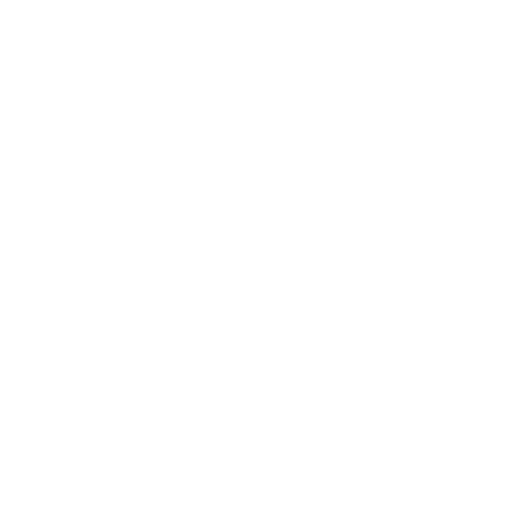
t = 0.00 s
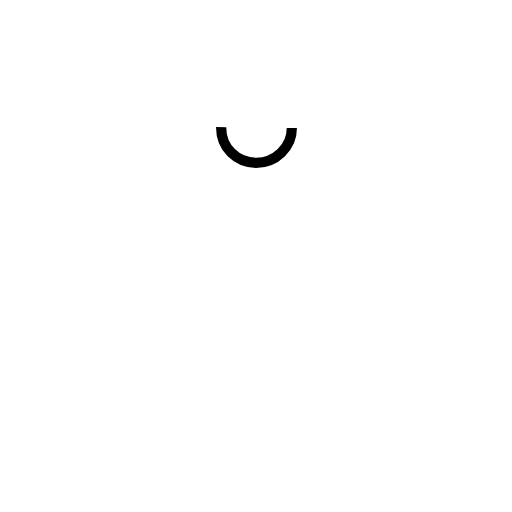
t = 0.33 s
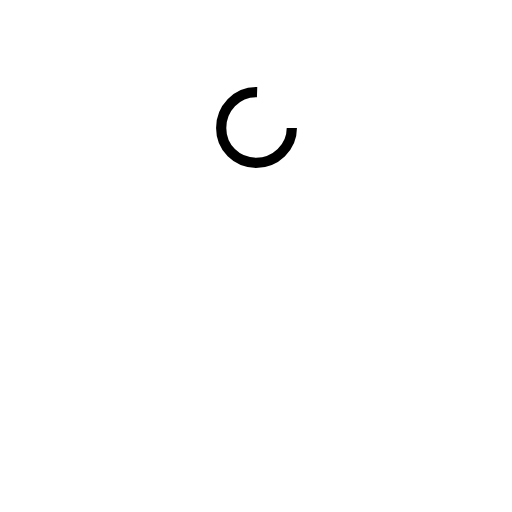
t = 0.49 s
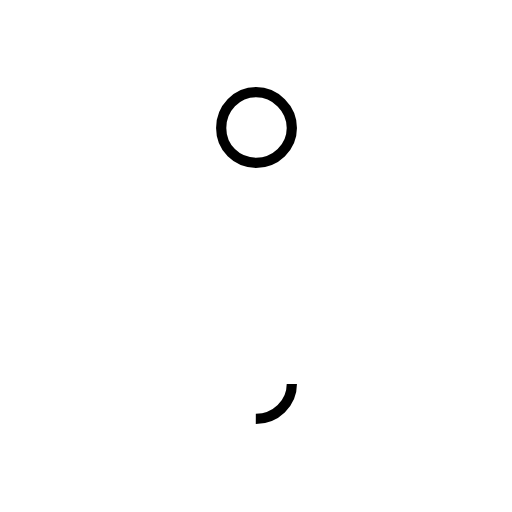
t = 0.81 s
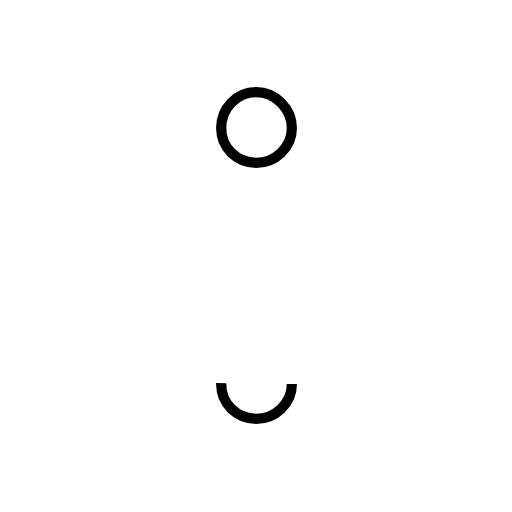
t = 0.98 s
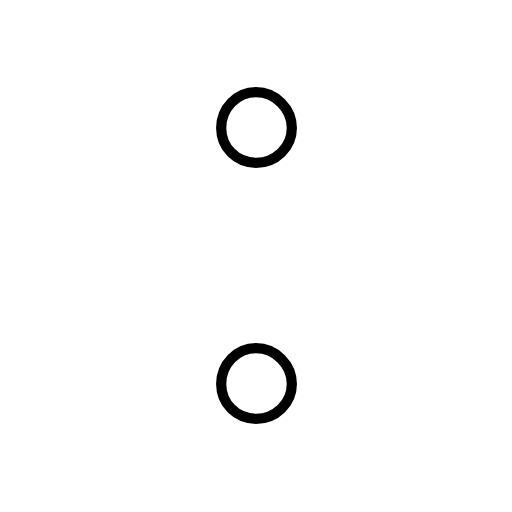
t = 1.30 s

The animated SVG that drew these frames (rendered in a browser with its animation timeline set to each time). Animation: 2 SMIL elements (animate=2); one cycle of 1.30 s.

<?xml version='1.0' encoding='utf-8'?>
<svg viewBox="0.0 -6.0 50.0 50.0" version="1.1" xmlns="http://www.w3.org/2000/svg"><rect x="-1000" y="-1000" width="2000" height="2000" stroke="white" fill="white" /><g style="fill:none;stroke:#000000;stroke-width:1"><path d="M 28.5 -31.5 C 28.5 -29.6 26.9 -28.1 25.0 -28.1 C 23.1 -28.1 21.6 -29.6 21.6 -31.5 C 21.6 -33.4 23.1 -35.0 25.0 -35.0 C 26.9 -35.0 28.5 -33.4 28.5 -31.5 Z " transform="translate(0.0 38.0)" stroke-dasharray="21.67181057540289" stroke-dashoffset="21.67181057540289"><animate attributeName="stroke-dashoffset" from="21.67181057540289" to="0" dur="0.6501543172620867s" begin="0s" fill="freeze" /></path><path d="M 28.5 -6.5 C 28.5 -4.6 26.9 -3.1 25.0 -3.1 C 23.1 -3.1 21.6 -4.6 21.6 -6.5 C 21.6 -8.4 23.1 -10.0 25.0 -10.0 C 26.9 -10.0 28.5 -8.4 28.5 -6.5 Z" transform="translate(0.0 38.0)" stroke-dasharray="21.671810575402894" stroke-dashoffset="21.671810575402894"><animate attributeName="stroke-dashoffset" from="21.671810575402894" to="0" dur="0.6501543172620868s" begin="0.6501543172620867s" fill="freeze" /></path></g></svg>
